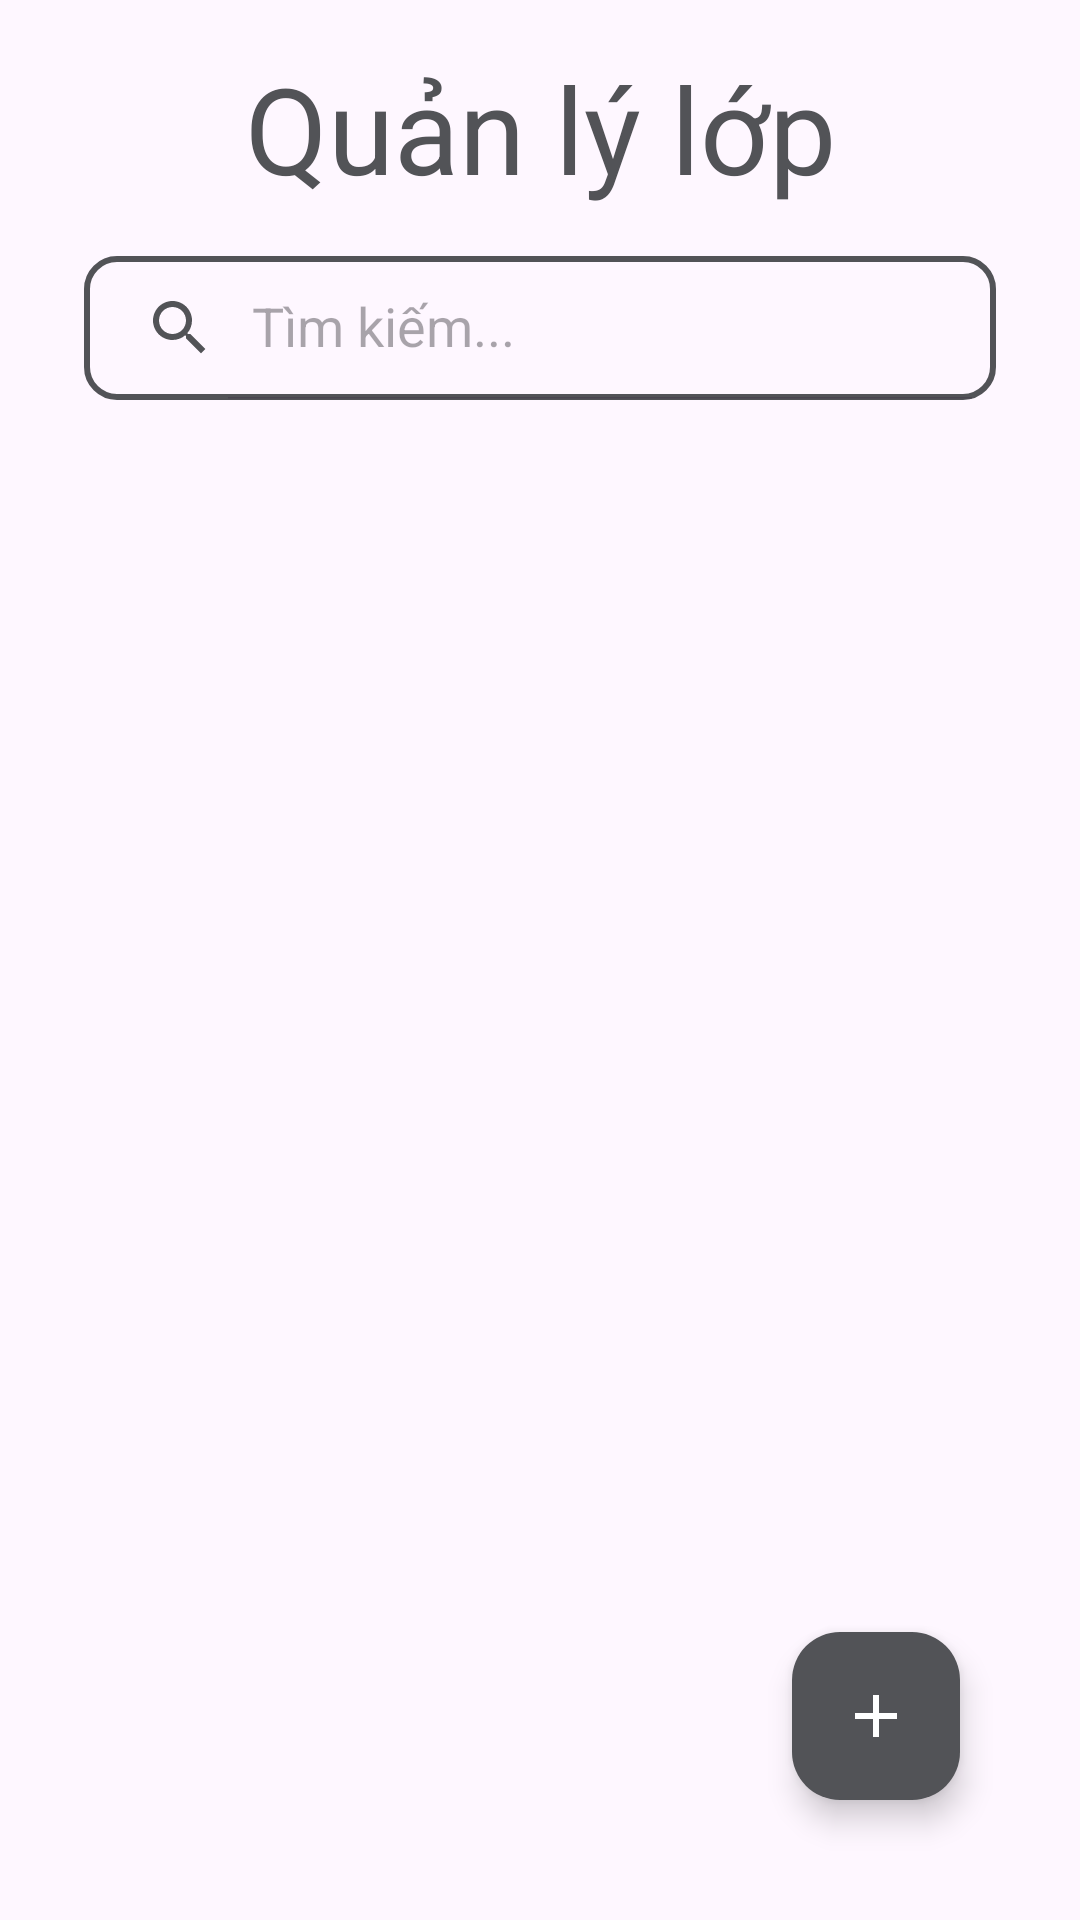

Layout XML and referenced resources for this Android screen:
<!-- AndroidManifest.xml: application theme Theme._22IT343_NguyễnĐìnhAnhVũ -->
<!-- res/layout/fragment_activity3.xml -->
<?xml version="1.0" encoding="utf-8"?>
<FrameLayout xmlns:android="http://schemas.android.com/apk/res/android"
    xmlns:tools="http://schemas.android.com/tools"
    android:layout_width="match_parent"
    android:layout_height="match_parent"
    xmlns:app="http://schemas.android.com/apk/res-auto"
    android:orientation="vertical"
    android:gravity="center_vertical"
    tools:context=".Activity3">

    <LinearLayout
        android:layout_width="match_parent"
        android:layout_height="wrap_content"
        android:gravity="center_horizontal"
        android:orientation="vertical"
        android:padding="16dp">

        <TextView
            android:id="@+id/textView"
            android:layout_width="match_parent"
            android:layout_height="wrap_content"
            android:gravity="center"
            android:text="Quản lý lớp"
            android:textColor="@color/lavender"
            android:textSize="40dp"
            tools:ignore="HardcodedText,SpUsage" />



        <androidx.appcompat.widget.SearchView
            android:layout_width="match_parent"
            android:layout_height="wrap_content"
            android:layout_marginTop="16dp"
            android:layout_marginStart="12dp"
            android:layout_marginEnd="12dp"
            android:id="@+id/searchView"
            app:iconifiedByDefault="false"
            app:searchHintIcon="@null"
            app:queryHint="Tìm kiếm..."
            app:closeIcon="@drawable/baseline_clear_24"
            app:searchIcon="@drawable/baseline_search_24"
            android:background="@drawable/lavender_border"/>

        <androidx.recyclerview.widget.RecyclerView
            android:id="@+id/recyclerView"
            android:layout_width="match_parent"
            android:layout_height="match_parent"
            android:layout_below="@id/searchView"
            android:layout_marginTop="10dp"
            android:scrollbars="vertical"
            tools:ignore="ObsoleteLayoutParam" />

    </LinearLayout>
    <RelativeLayout
        android:layout_width="match_parent"
        android:layout_height="match_parent">

        <com.google.android.material.floatingactionbutton.FloatingActionButton
            android:id="@+id/addButton"
            android:layout_width="wrap_content"
            android:layout_height="wrap_content"
            android:layout_alignParentEnd="true"
            android:layout_alignParentBottom="true"
            android:layout_marginStart="40dp"
            android:layout_marginTop="40dp"
            android:layout_marginEnd="40dp"
            android:layout_marginBottom="40dp"
            android:backgroundTint="@color/lavender"
            android:src="@drawable/baseline_add_24"
            app:tint="@color/white"
            tools:ignore="ContentDescription" />
    </RelativeLayout>
</FrameLayout>
<!-- resources referenced by this layout -->
<resources>
  <color name="lavender">#525357</color>
  <color name="white">#FFFFFFFF</color>
  <!-- drawable baseline_add_24 (drawable) -->
  <vector android:height="24dp" android:tint="#8692f7"
      android:viewportHeight="24" android:viewportWidth="24"
      android:width="24dp" xmlns:android="http://schemas.android.com/apk/res/android">
      <path android:fillColor="@android:color/white" android:pathData="M19,13h-6v6h-2v-6H5v-2h6V5h2v6h6v2z"/>
  </vector>
  <!-- drawable baseline_clear_24 (drawable) -->
  <vector android:height="24dp" android:tint="#525357"
      android:viewportHeight="24" android:viewportWidth="24"
      android:width="24dp" xmlns:android="http://schemas.android.com/apk/res/android">
      <path android:fillColor="@android:color/white" android:pathData="M19,6.41L17.59,5 12,10.59 6.41,5 5,6.41 10.59,12 5,17.59 6.41,19 12,13.41 17.59,19 19,17.59 13.41,12z"/>
  </vector>
  <!-- drawable baseline_search_24 (drawable) -->
  <vector android:height="24dp" android:tint="#525357"
      android:viewportHeight="24" android:viewportWidth="24"
      android:width="24dp" xmlns:android="http://schemas.android.com/apk/res/android">
      <path android:fillColor="@android:color/white" android:pathData="M15.5,14h-0.79l-0.28,-0.27C15.41,12.59 16,11.11 16,9.5 16,5.91 13.09,3 9.5,3S3,5.91 3,9.5 5.91,16 9.5,16c1.61,0 3.09,-0.59 4.23,-1.57l0.27,0.28v0.79l5,4.99L20.49,19l-4.99,-5zM9.5,14C7.01,14 5,11.99 5,9.5S7.01,5 9.5,5 14,7.01 14,9.5 11.99,14 9.5,14z"/>
  </vector>
  <!-- drawable lavender_border (drawable) -->
  <?xml version="1.0" encoding="utf-8"?>
  <shape xmlns:android="http://schemas.android.com/apk/res/android"
      android:shape="rectangle">
  
      <stroke
          android:width="2dp"
          android:color="@color/lavender"/>
  
      <corners
          android:radius="10dp"/>
  
  </shape>
  <style name="Theme._22IT343_NguyễnĐìnhAnhVũ" parent="Theme.Material3.DayNight.NoActionBar">
          
          <item name="colorPrimary">@color/lavender</item>
          <item name="colorPrimaryVariant">@color/lavender</item>
          <item name="colorOnPrimary">@color/white</item>
          
          <item name="colorSecondary">@color/teal_200</item>
          <item name="colorSecondaryVariant">@color/teal_700</item>
          <item name="colorOnSecondary">@color/black</item>
          
          <item name="android:statusBarColor">?attr/colorPrimaryVariant</item>
          
      </style>
  <color name="teal_200">#FF03DAC5</color>
  <color name="teal_700">#FF018786</color>
  <color name="black">#FF000000</color>
</resources>
